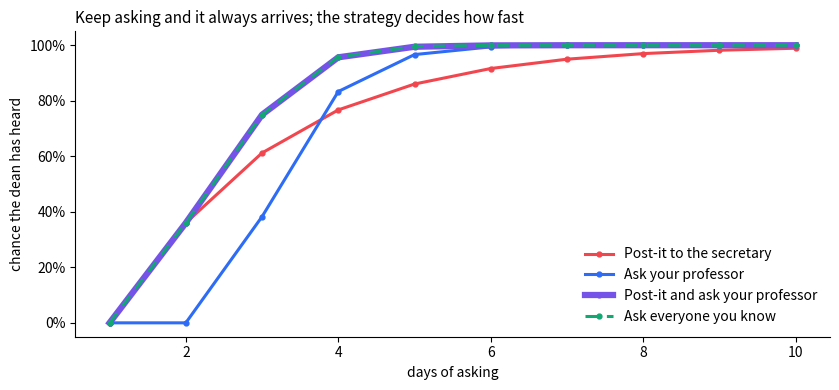
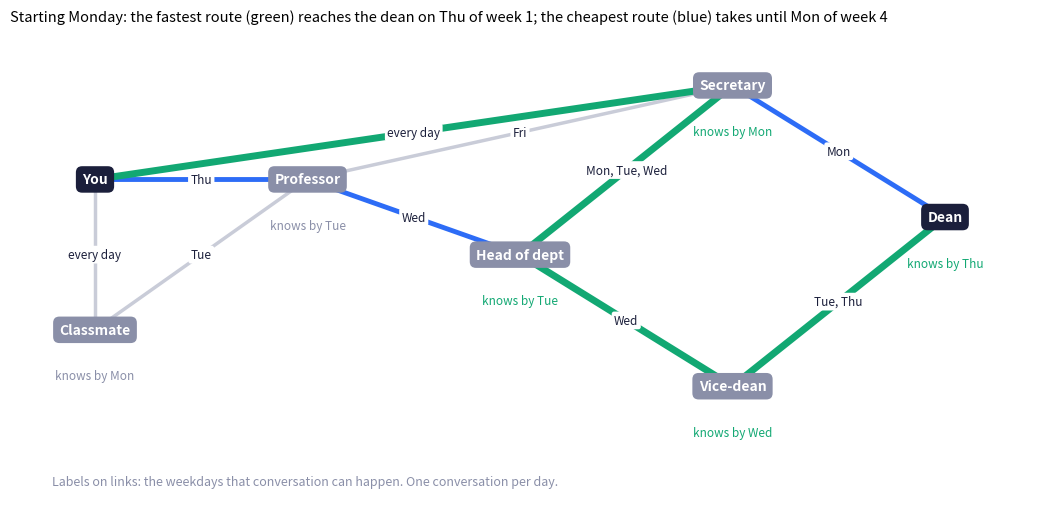

These charts were generated, in order, by the following Python code:
"""
Reaching the dean, with time: how long does it take, and what if people are
only available on certain days?
Economic Networks, Part 1 (links to Part 2)

A. Asking in parallel, every day, until it gets through.
   Everyone who knows mentions it to each contact each day, and each
   mention works with that link's daily probability. Nobody forgets, so the
   message eventually reaches the dean; the question is WHEN. This is a
   Markov chain whose state is "who knows so far" (an SI epidemic: SIR with
   no recovery). With 7 people there are only 128 states, so the
   distribution of the dean's arrival day is computed exactly.

B. Time restrictions: a temporal network.
   Each link only works on certain weekdays (office hours, meetings, the
   dean's diary). A route only works if its meetings happen in the right
   order, so the fastest route can be a strange one. Earliest arrival is a
   day-by-day version of Dijkstra (one conversation per day per message).

C. Both together: daily probabilities AND weekly schedules, simulated.
   What's the chance the dean hears by Friday, or by the end of next week?

Needs: pip install networkx matplotlib numpy
"""

# %% Setup
import random
from itertools import product
import numpy as np
import networkx as nx
import matplotlib.pyplot as plt
from matplotlib.ticker import PercentFormatter

PEOPLE = ["You", "Classmate", "Professor", "Head of dept", "Secretary", "Vice-dean", "Dean"]
DAYS = ["Mon", "Tue", "Wed", "Thu", "Fri"]

# Chance a mention gets passed on, on a day the link works (same as dean_reach.py)
P = {
    ("You", "Classmate"): 0.95, ("You", "Professor"): 0.85, ("Classmate", "Professor"): 0.60,
    ("Professor", "Head of dept"): 0.80, ("Professor", "Secretary"): 0.50,
    ("Head of dept", "Secretary"): 0.85, ("Head of dept", "Vice-dean"): 0.70,
    ("Vice-dean", "Dean"): 0.80, ("Secretary", "Dean"): 0.90, ("You", "Secretary"): 0.40,
}

# Weekdays each link can work (0 = Monday ... 4 = Friday). Edit to fit your story.
WHEN = {
    ("You", "Classmate"): [0, 1, 2, 3, 4],
    ("You", "Professor"): [3],               # office hours on Thursday only
    ("Classmate", "Professor"): [1],         # the classmate is the professor's TA on Tuesday
    ("Professor", "Head of dept"): [2],      # department meeting on Wednesday
    ("Professor", "Secretary"): [4],
    ("Head of dept", "Secretary"): [0, 1, 2],  # the head is away Thursday and Friday
    ("Head of dept", "Vice-dean"): [2],      # committee on Wednesday
    ("Vice-dean", "Dean"): [1, 3],
    ("Secretary", "Dean"): [0],              # the weekly diary meeting, Monday
    ("You", "Secretary"): [0, 1, 2, 3, 4],   # a post-it can go any day
}

STRATEGIES = {   # which of your own links you use
    "Post-it to the secretary": ["Secretary"],
    "Ask your professor": ["Professor"],
    "Post-it and ask your professor": ["Secretary", "Professor"],
    "Ask everyone you know": ["Classmate", "Professor", "Secretary"],
}

POS = {"You": (0, 2), "Classmate": (0, 0.4), "Professor": (2, 2), "Head of dept": (4, 1.2),
       "Secretary": (6, 3), "Vice-dean": (6, -0.2), "Dean": (8, 1.6)}
INK, MUTED, LINE, BLUE, CORAL, GREEN, AMBER, VIOLET = ("#1B1F3B", "#8A8FA8", "#C9CCD8", "#2D6CF6",
                                                     "#F2464F", "#12A873", "#E89400", "#7653E8")
COLORS = [CORAL, BLUE, VIOLET, GREEN]


def prob(a, b):
    return P.get((a, b), P.get((b, a)))


def when(a, b):
    return WHEN.get((a, b), WHEN.get((b, a)))


def neighbours(v):
    return [b if a == v else a for a, b in P if v in (a, b)]


def usable(a, b, asks):
    """Your own links only count if you chose to use them."""
    if "You" in (a, b):
        other = b if a == "You" else a
        return other in asks
    return True


# %% A. Exact: the Markov chain over "who knows" (every day, no schedules)
def arrival_distribution(asks, days=15):
    """P(dean has heard by the end of day t), t = 1..days, computed exactly."""
    idx = {p: i for i, p in enumerate(PEOPLE)}
    dist = {frozenset(["You"]): 1.0}
    heard_by = []
    for _ in range(days):
        new = {}
        for knows, w in dist.items():
            if "Dean" in knows:
                new[knows] = new.get(knows, 0) + w
                continue
            # each person who doesn't know yet: chance at least one informed contact tells them
            chance = {}
            for v in PEOPLE:
                if v in knows:
                    continue
                miss = 1.0
                for u in neighbours(v):
                    if u in knows and usable(u, v, asks):
                        miss *= 1 - prob(u, v)
                if miss < 1:
                    chance[v] = 1 - miss
            cands = list(chance)
            for outcome in product([True, False], repeat=len(cands)):
                pw = np.prod([chance[c] if o else 1 - chance[c] for c, o in zip(cands, outcome)]) if cands else 1.0
                nxt = knows | {c for c, o in zip(cands, outcome) if o}
                new[nxt] = new.get(nxt, 0) + w * pw
        dist = new
        heard_by.append(sum(w for k, w in dist.items() if "Dean" in k))
    return heard_by


def expected_days(heard_by):
    """Expected arrival day, from P(arrived by day t) (tail is negligible here)."""
    return sum(1 - h for h in [0] + heard_by[:-1])


# %% B. Temporal network: earliest arrival with weekly schedules
def earliest_arrival(asks=None, start_day=0, horizon=21):
    """Day-by-day earliest arrival (no failures). Day 0 = Monday of week 1.
    Each day, a link that works that weekday passes the message from someone
    who knew BEFORE that day. Returns arrival day and predecessor per person."""
    asks = asks if asks is not None else neighbours("You")
    arrival, before = {"You": start_day - 1}, {}
    for d in range(start_day, start_day + horizon):
        if d % 7 > 4:
            continue                                   # weekend
        today = {}
        for (a, b), days in WHEN.items():
            if d % 7 not in days or not usable(a, b, asks):
                continue
            for u, v in ((a, b), (b, a)):
                if u in arrival and arrival[u] < d and v not in arrival and v not in today:
                    today[v] = u
        for v, u in today.items():
            arrival[v], before[v] = d, u
    return arrival, before


def route_to(before, target="Dean"):
    path = [target]
    while path[-1] in before:
        path.append(before[path[-1]])
    return path[::-1]


def follow_route(route, start_day=0, horizon=35):
    """Arrival day if the message must follow this exact route, waiting for each meeting."""
    d = start_day - 1
    for a, b in zip(route, route[1:]):
        d += 1
        while d % 7 > 4 or d % 7 not in when(a, b):
            d += 1
            if d > start_day + horizon:
                return None
    return d


def day_name(d):
    if d is None:
        return "never (within 5 weeks)"
    week = d // 7 + 1
    return f"{DAYS[d % 7]} of week {week}"


# %% C. Both together: schedules AND probabilities, simulated
def simulate(asks, deadline_days, runs=20000, seed=1):
    """Chance the dean has heard by each deadline (in days from Monday of week 1)."""
    rng = random.Random(seed)
    hits = {d: 0 for d in deadline_days}
    last = max(deadline_days)
    for _ in range(runs):
        knows = {"You": -1}
        for d in range(last + 1):
            if d % 7 > 4:
                continue
            new = []
            for (a, b), days in WHEN.items():
                if d % 7 not in days or not usable(a, b, asks):
                    continue
                for u, v in ((a, b), (b, a)):
                    if u in knows and knows[u] < d and v not in knows and rng.random() < P[(a, b)]:
                        new.append(v)
            for v in new:
                knows.setdefault(v, d)
            if "Dean" in knows:
                break
        for dl in deadline_days:
            if "Dean" in knows and knows["Dean"] <= dl:
                hits[dl] += 1
    return {dl: h / runs for dl, h in hits.items()}


# %% Pictures
def draw_timing_curves(curves, path=None):
    fig, ax = plt.subplots(figsize=(8.5, 4))
    styles = ["-", "-", "-", (0, (4, 3))]   # the last two coincide here, so one is dashed
    widths = [2.2, 2.2, 4.5, 2.2]
    for (name, h), col, ls, lw in zip(curves.items(), COLORS, styles, widths):
        h = h[:10]
        ax.plot(range(1, len(h) + 1), h, marker="o", ms=3.5, lw=lw, ls=ls, color=col, label=name)
    ax.yaxis.set_major_formatter(PercentFormatter(1.0))
    ax.set_xlabel("days of asking")
    ax.set_ylabel("chance the dean has heard")
    ax.set_title("Keep asking and it always arrives; the strategy decides how fast",
                 loc="left", fontsize=11)
    ax.spines[["top", "right"]].set_visible(False)
    ax.legend(frameon=False, loc="lower right")
    fig.tight_layout()
    if path:
        fig.savefig(path, dpi=160)
    return fig


def draw_temporal(arrival, fastest, cheapest, path=None):
    fig, ax = plt.subplots(figsize=(10.5, 5.2))
    fast = {frozenset(e) for e in zip(fastest, fastest[1:])}
    cheap = {frozenset(e) for e in zip(cheapest, cheapest[1:])}
    for (a, b), days in WHEN.items():
        (xa, ya), (xb, yb) = POS[a], POS[b]
        e = frozenset((a, b))
        col, lw = (GREEN, 5) if e in fast else ((BLUE, 3.5) if e in cheap else (LINE, 2.5))
        ax.plot([xa, xb], [ya, yb], color=col, lw=lw, zorder=1, solid_capstyle="round")
        label = "every day" if len(days) == 5 else ", ".join(DAYS[d] for d in days)
        ax.text((xa + xb) / 2, (ya + yb) / 2, label, ha="center", va="center", fontsize=8.5,
                color=INK, bbox=dict(boxstyle="round,pad=0.2", fc="white", ec="none"), zorder=3)
    for n, (x, y) in POS.items():
        ax.text(x, y, n, ha="center", va="center", fontsize=10, fontweight="bold", color="white",
                bbox=dict(boxstyle="round,pad=0.45", lw=0, fc=INK if n in ("You", "Dean") else MUTED), zorder=4)
        if n != "You":
            ax.text(x, y - 0.42, f"knows by {DAYS[arrival[n] % 7]}"
                    + ("" if arrival[n] < 7 else f", week {arrival[n] // 7 + 1}"),
                    ha="center", va="top", fontsize=8.5, color=GREEN if n in fastest else MUTED, zorder=4)
    ax.set_title(f"Starting Monday: the fastest route (green) reaches the dean on "
                 f"{day_name(arrival['Dean'])}; the cheapest route (blue) takes until "
                 f"{day_name(follow_route(cheapest))}", loc="left", fontsize=10.5)
    ax.text(-0.4, -1.25, "Labels on links: the weekdays that conversation can happen. One conversation per day.",
            fontsize=9, color=MUTED)
    ax.set_xlim(-0.8, 8.8)
    ax.set_ylim(-1.4, 3.6)
    ax.axis("off")
    fig.tight_layout()
    if path:
        fig.savefig(path, dpi=160)
    return fig


# %% Run everything
if __name__ == "__main__":
    print("A. Asking every day until it arrives (exact Markov chain, no schedules):")
    curves = {name: arrival_distribution(asks) for name, asks in STRATEGIES.items()}
    for name, h in curves.items():
        print(f"   {name:32s} expected {expected_days(h):4.1f} days; "
              f"by day 3: {h[2]:4.0%}; by day 5: {h[4]:4.0%}")

    print("\nB. With weekly schedules (no failures), starting Monday:")
    arrival, before = earliest_arrival()
    fastest = route_to(before)
    cheapest = ["You", "Professor", "Head of dept", "Secretary", "Dean"]
    print(f"   Fastest route: {' -> '.join(fastest)}, arrives {day_name(arrival['Dean'])}")
    for name, r in [("Cheapest route (Dijkstra on costs)", cheapest),
                    ("Post-it, then the diary meeting", ["You", "Secretary", "Dean"]),
                    ("Via the vice-dean", ["You", "Professor", "Head of dept", "Vice-dean", "Dean"])]:
        print(f"   {name:36s} {' -> '.join(r)}: arrives {day_name(follow_route(r))}")
    later, _ = earliest_arrival(start_day=3)
    print(f"   Starting on Thursday instead, the earliest arrival is {day_name(later['Dean'])}")

    print("\nC. Schedules and probabilities together (20,000 simulated weeks):")
    deadlines = {"by Friday of week 1": 4, "by Friday of week 2": 11, "by Friday of week 3": 18}
    for name, asks in STRATEGIES.items():
        res = simulate(asks, list(deadlines.values()))
        print(f"   {name:32s} " + "; ".join(f"{k}: {res[v]:.0%}" for k, v in deadlines.items()))

    draw_timing_curves(curves, path="dean_fig4_keep_asking.png")
    draw_temporal(arrival, fastest, cheapest, path="dean_fig5_timetable.png")
    print("\nSaved dean_fig4_keep_asking.png and dean_fig5_timetable.png")
